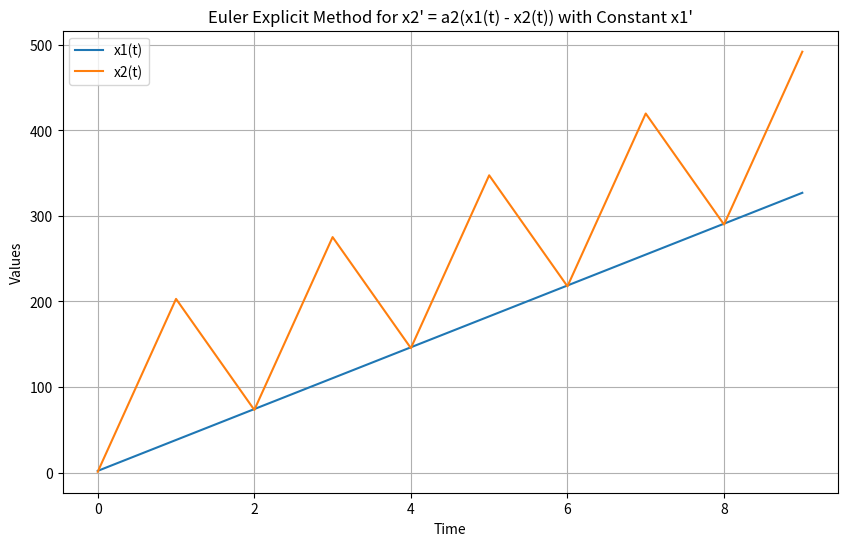

Reproduce this figure in Python.
import numpy as np
import matplotlib.pyplot as plt



# Define the parameters
a2 = 2.0  #capacity of acceleration deceleration
h = 1.0  # Time step
T = 10.0  # Total simulation time
n_steps = int(T / h)  # Number of time steps

# Initialize arrays to store the results
x1Pos = np.zeros(n_steps)
x2Pos = np.zeros(n_steps)
time = np.zeros(n_steps)

# Initial conditions
time[0] = 0.0  # Initial time
x1Pos[0] = 2.0  # Initial value for x1 as specified
x2Pos[0] = 1.0  # Initial value for x2 as specified

#def of the function

def x2_prime(t,f):
    return a2 * (x1Pos[t] - x2Pos[t]) +f

def x1_prime():
    return 130 * (1000 / 3600)

# Euler's explicit method
for t in range(1, n_steps):
    
    x1Pos[t] = x1Pos[t-1] + x1_prime() * h
    x2Pos[t] = x2Pos[t-1] + x2_prime(t-1,200) * h
    time[t] = time[t-1] + h



# Plot the results
plt.figure(figsize=(10, 6))
plt.plot(time, x1Pos, label='x1(t)')
plt.plot(time, x2Pos, label='x2(t)')
plt.xlabel('Time')
plt.ylabel('Values')
plt.legend()
plt.title('Euler Explicit Method for x2\' = a2(x1(t) - x2(t)) with Constant x1\'')
plt.grid(True)
plt.show()
